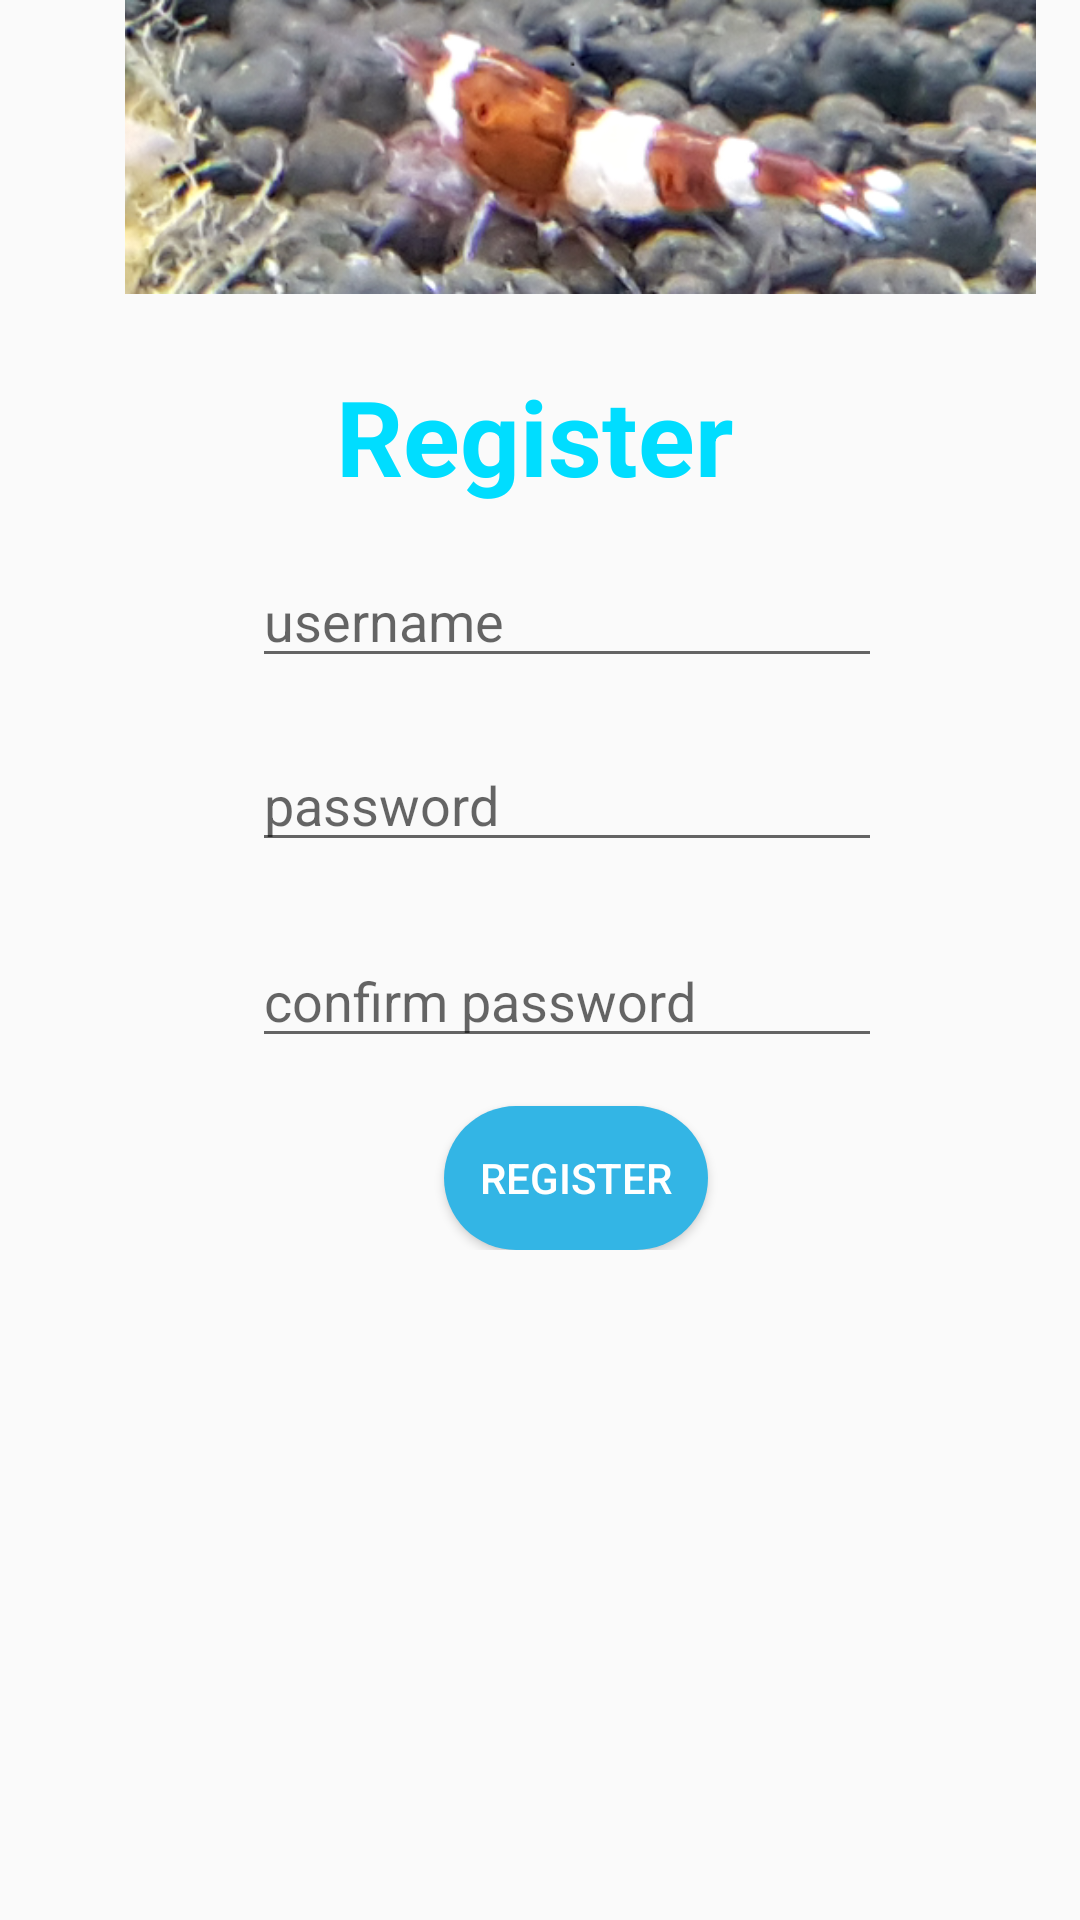

This screen was rendered from an Android layout file. Write that file and the resources it references.
<!-- AndroidManifest.xml: application theme AppTheme -->
<!-- res/layout/fragment_signup.xml -->
<?xml version="1.0" encoding="utf-8"?>
<ScrollView xmlns:android="http://schemas.android.com/apk/res/android"
    xmlns:app="http://schemas.android.com/apk/res-auto"
    android:layout_width="match_parent"
    android:layout_height="wrap_content"
    android:fillViewport="false">

    <android.support.constraint.ConstraintLayout xmlns:android="http://schemas.android.com/apk/res/android"
        xmlns:app="http://schemas.android.com/apk/res-auto"
        xmlns:tools="http://schemas.android.com/tools"
        android:layout_width="match_parent"
        android:layout_height="match_parent">

        <EditText
            android:id="@+id/registerUserInput"
            android:layout_width="wrap_content"
            android:layout_height="wrap_content"
            android:layout_below="@+id/textView2"
            android:layout_centerHorizontal="true"
            android:layout_marginStart="84dp"
            android:layout_marginTop="16dp"
            android:ems="10"
            android:hint="username"
            android:inputType="textPersonName"
            app:layout_constraintStart_toStartOf="parent"
            app:layout_constraintTop_toBottomOf="@+id/textView2" />

        <TextView
            android:id="@+id/textView2"
            android:layout_width="wrap_content"
            android:layout_height="wrap_content"
            android:layout_below="@+id/imageView4"
            android:layout_centerHorizontal="true"
            android:layout_marginStart="112dp"
            android:layout_marginTop="24dp"
            android:text="Register"
            android:textColor="@android:color/holo_blue_bright"
            android:textSize="35sp"
            android:textStyle="bold"
            app:layout_constraintStart_toStartOf="parent"
            app:layout_constraintTop_toBottomOf="@+id/imageView4" />

        <EditText
            android:id="@+id/registerPasswordInput"
            android:layout_width="wrap_content"
            android:layout_height="wrap_content"
            android:layout_alignLeft="@+id/registerUserInput"
            android:layout_alignStart="@+id/registerUserInput"
            android:layout_below="@+id/registerUserInput"
            android:layout_marginStart="84dp"
            android:layout_marginTop="20dp"
            android:ems="10"
            android:hint="password"
            android:inputType="textPassword"
            app:layout_constraintStart_toStartOf="parent"
            app:layout_constraintTop_toBottomOf="@+id/registerUserInput" />

        <EditText
            android:id="@+id/registerPasswordConfirmInput"
            android:layout_width="wrap_content"
            android:layout_height="wrap_content"
            android:layout_below="@+id/registerPasswordInput"
            android:layout_centerHorizontal="true"
            android:layout_marginStart="84dp"
            android:layout_marginTop="24dp"
            android:ems="10"
            android:hint="confirm password"
            android:inputType="textPassword"
            app:layout_constraintStart_toStartOf="parent"
            app:layout_constraintTop_toBottomOf="@+id/registerPasswordInput" />

        <Button
            android:id="@+id/submitRegisterButton"
            android:layout_width="wrap_content"
            android:layout_height="wrap_content"
            android:layout_below="@+id/registerPasswordConfirmInput"
            android:layout_centerHorizontal="true"
            android:layout_marginStart="148dp"
            android:layout_marginTop="16dp"
            android:background="@drawable/rounded_corner"
            android:text="Register"
            android:textColor="@android:color/background_light"
            app:layout_constraintStart_toStartOf="parent"
            app:layout_constraintTop_toBottomOf="@+id/registerPasswordConfirmInput" />

        <ImageView
            android:id="@+id/imageView4"
            android:layout_width="387dp"
            android:layout_height="98dp"
            app:srcCompat="@drawable/red_wine"
            tools:layout_editor_absoluteX="0dp"
            tools:layout_editor_absoluteY="40dp" />

    </android.support.constraint.ConstraintLayout>
</ScrollView>
<!-- resources referenced by this layout -->
<resources>
  <!-- drawable red_wine: png bitmap (drawable, 209387 bytes) -->
  <!-- drawable rounded_corner (drawable) -->
  <?xml version="1.0" encoding="utf-8"?>
  <selector xmlns:android="http://schemas.android.com/apk/res/android">
      <item>
          <shape xmlns:android="http://schemas.android.com/apk/res/android" android:shape="rectangle">
              <solid android:color="@android:color/holo_blue_light" />
              <corners android:radius="25dp" />
          </shape>
  
      </item>
  </selector>
  <style name="AppTheme" parent="Theme.AppCompat.Light.NoActionBar">
          
          <item name="colorPrimary">@color/colorPrimary</item>
          <item name="colorPrimaryDark">@color/colorPrimaryDark</item>
          <item name="colorAccent">@color/colorAccent</item>
      </style>
  <!-- not gathered from this repository: default colours our renderer supplied (Android Studio template values) -->
  <color name="colorPrimary">#FF6200EE</color>
  <color name="colorPrimaryDark">#FF3700B3</color>
  <color name="colorAccent">#FF03DAC5</color>
</resources>
